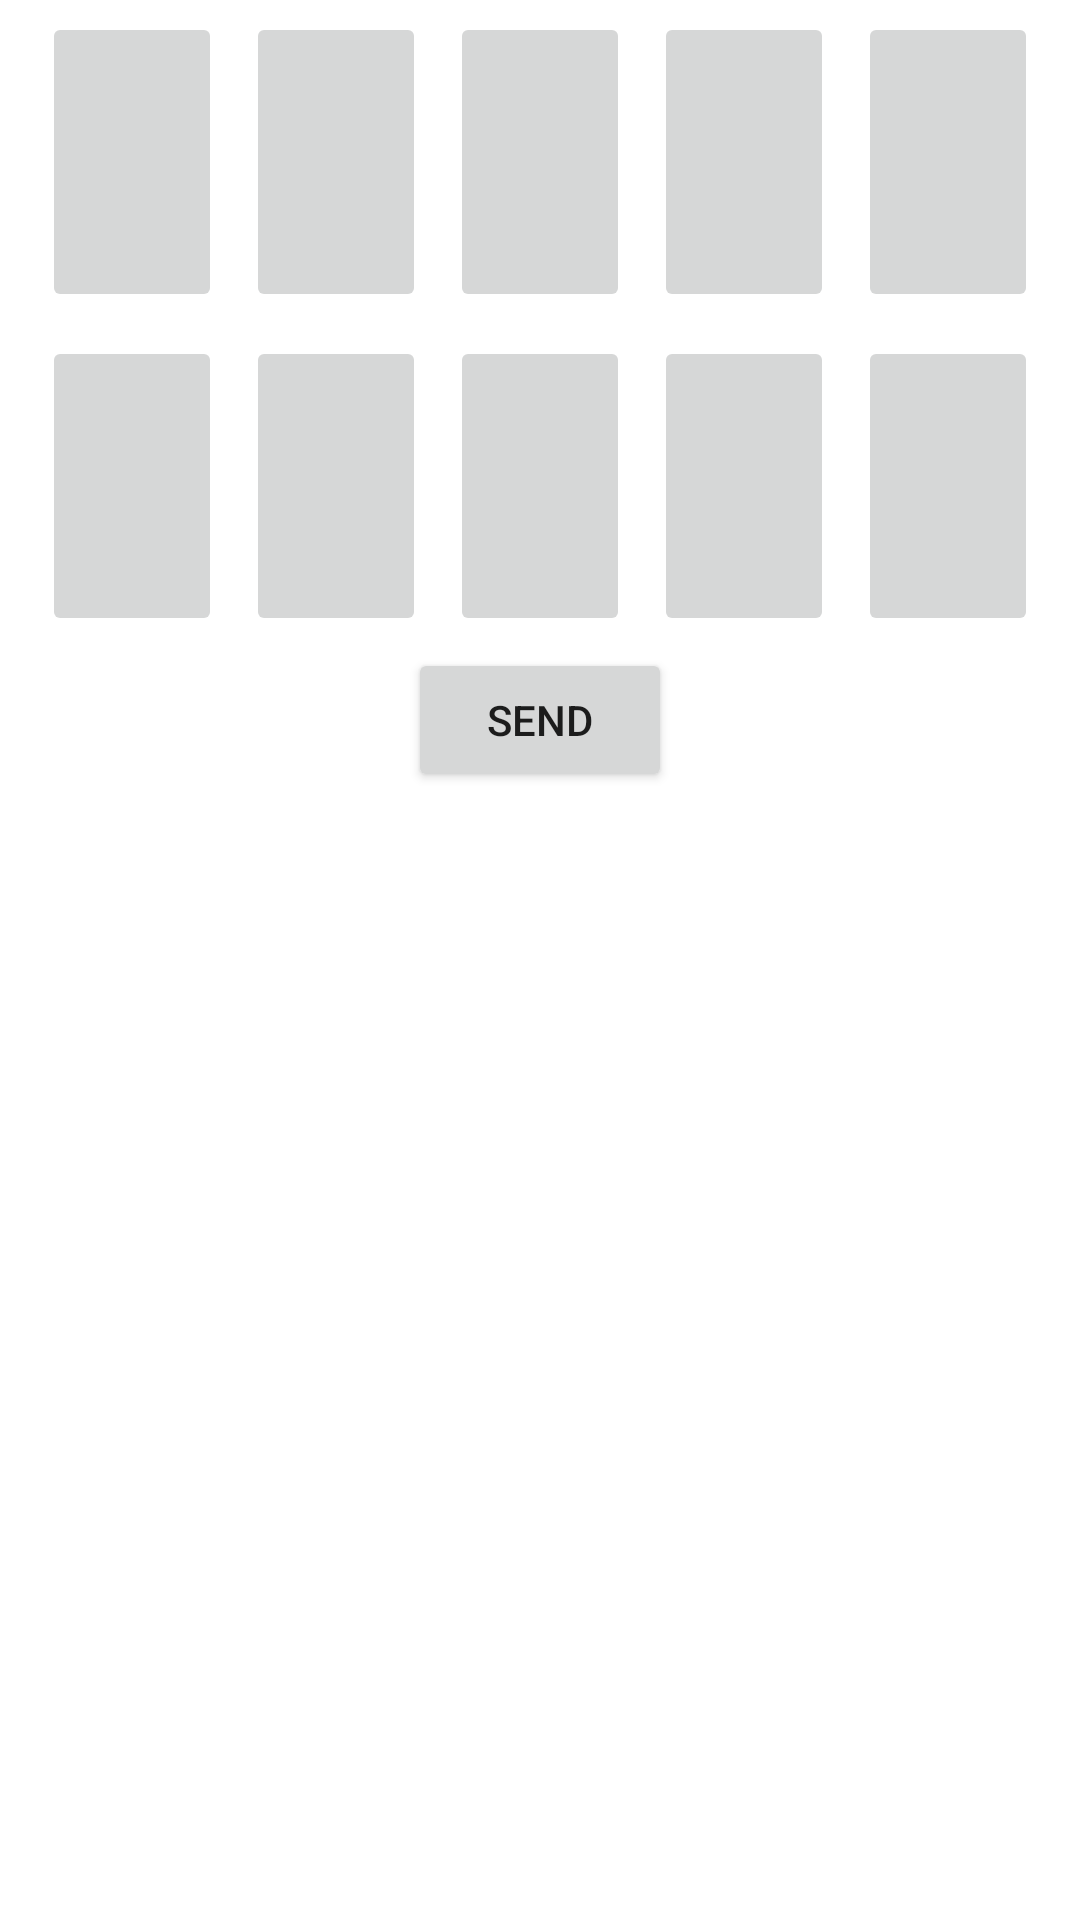

Android layout source for this screen:
<!-- AndroidManifest.xml: application theme Theme.TestDewival -->
<!-- res/layout/sender_fragment.xml -->
<?xml version="1.0" encoding="utf-8"?>
<LinearLayout xmlns:android="http://schemas.android.com/apk/res/android"
    xmlns:tools="http://schemas.android.com/tools"
    android:layout_width="match_parent"
    android:layout_height="match_parent"
    android:orientation="vertical"
    tools:context=".ui.view.sender.SenderFragment">

    <GridLayout
        android:id="@+id/photos"
        android:layout_width="match_parent"
        android:layout_height="wrap_content"
        android:layout_marginStart="10dp"
        android:layout_marginEnd="10dp"
        android:columnCount="5"
        android:orientation="horizontal"
        android:rowCount="2"
        android:useDefaultMargins="true">

        <ImageButton
            android:id="@+id/photo"
            android:layout_width="0dp"
            android:layout_height="100dp"
            android:layout_rowWeight="1"
            android:layout_columnWeight="1"
            android:layout_gravity="fill"
            android:scaleType="centerCrop"

            android:src="@drawable/photo" />

        <ImageButton
            android:id="@+id/photo2"
            android:layout_width="0dp"
            android:layout_height="0dp"
            android:layout_rowWeight="1"
            android:layout_columnWeight="1"
            android:layout_gravity="fill_horizontal"
            android:scaleType="centerCrop"
            android:src="@drawable/photo" />

        <ImageButton
            android:id="@+id/photo3"
            android:layout_width="0dp"
            android:layout_height="0dp"
            android:layout_rowWeight="1"
            android:layout_columnWeight="1"
            android:layout_gravity="fill_horizontal"
            android:scaleType="centerCrop"
            android:src="@drawable/photo" />

        <ImageButton
            android:id="@+id/photo4"
            android:layout_width="0dp"
            android:layout_height="0dp"
            android:layout_rowWeight="1"
            android:layout_columnWeight="1"
            android:layout_gravity="fill_horizontal"
            android:scaleType="centerCrop"
            android:src="@drawable/photo" />

        <ImageButton
            android:id="@+id/photo5"
            android:layout_width="0dp"
            android:layout_height="0dp"
            android:layout_rowWeight="1"
            android:layout_columnWeight="1"
            android:layout_gravity="fill_horizontal"
            android:scaleType="centerCrop"
            android:src="@drawable/photo" />

        <ImageButton
            android:id="@+id/photo6"
            android:layout_width="0dp"
            android:layout_height="100dp"
            android:layout_rowWeight="2"
            android:layout_columnWeight="1"
            android:layout_gravity="fill"
            android:scaleType="centerCrop"
            android:src="@drawable/photo" />

        <ImageButton
            android:id="@+id/photo7"
            android:layout_width="0dp"
            android:layout_height="100dp"
            android:layout_rowWeight="2"
            android:layout_columnWeight="1"
            android:layout_gravity="fill"
            android:scaleType="centerCrop"
            android:src="@drawable/photo" />

        <ImageButton
            android:id="@+id/photo8"
            android:layout_width="0dp"
            android:layout_height="100dp"
            android:layout_rowWeight="2"
            android:layout_columnWeight="1"
            android:layout_gravity="fill"
            android:scaleType="centerCrop"
            android:src="@drawable/photo"/>

        <ImageButton
            android:id="@+id/photo9"
            android:layout_width="0dp"
            android:layout_height="0dp"
            android:layout_rowWeight="2"
            android:layout_columnWeight="1"
            android:layout_gravity="fill"
            android:scaleType="centerCrop"
            android:src="@drawable/photo" />

        <ImageButton
            android:id="@+id/photo10"
            android:layout_width="0dp"
            android:layout_height="0dp"
            android:layout_rowWeight="2"
            android:layout_columnWeight="1"
            android:layout_gravity="fill"
            android:scaleType="centerCrop"
            android:src="@drawable/photo" />

    </GridLayout>

    <Button
        android:id="@+id/send"
        android:layout_width="wrap_content"
        android:layout_height="wrap_content"
        android:layout_gravity="center"

        android:text="@string/send" />

</LinearLayout>
<!-- resources referenced by this layout -->
<resources>
  <string name="send">send</string>
  <style name="Theme.TestDewival" parent="Theme.MaterialComponents.DayNight.NoActionBar">
          
          <item name="colorPrimary">@color/purple_500</item>
          <item name="colorPrimaryVariant">@color/chill</item>
          <item name="colorOnPrimary">@color/white</item>
          
          <item name="colorSecondary">@color/teal_200</item>
          <item name="colorSecondaryVariant">@color/teal_700</item>
          <item name="colorOnSecondary">@color/black</item>
          
          <item name="android:statusBarColor" tools:targetApi="l">?attr/colorPrimaryVariant</item>
          
      </style>
  <color name="purple_500">#FF6200EE</color>
  <color name="chill">#D38B9C</color>
  <color name="white">#DCBCBC</color>
  <color name="teal_200">#FF03DAC5</color>
  <color name="teal_700">#FF018786</color>
  <color name="black">#2a3435</color>
</resources>
